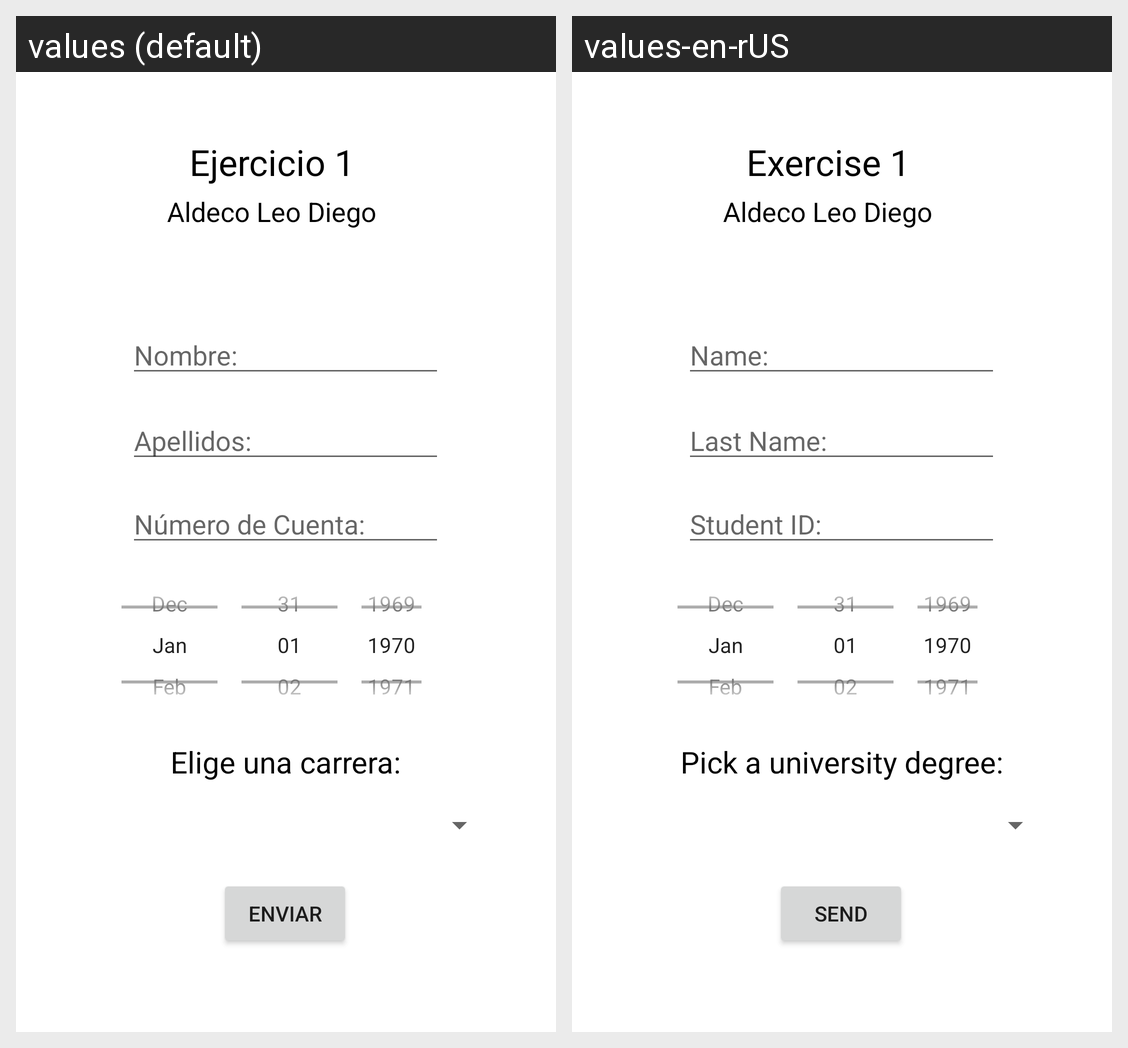

The Android screen above is rendered under two locales of the same app. Produce the string resources it draws, with the default and per-locale values.
Android screen res/layout/activity_main.xml rendered under 2 locales, left to right: values (default), values-en-rUS. Device: Nexus 5 (rendered at 1080×1920; each locale shown at half size, 540×960, under a caption strip naming it); theme Theme.Formulario_Ej1.
Strings drawn on this screen, with the default value and each locale's value (text and hints the layout hard-codes, and strings that could not be matched under every locale, appear in the picture but are not listed):

nombre_hint
  values: Nombre:
  values-en-rUS: Name:

boton_guardar
  values: Enviar
  values-en-rUS: Send

apellidos_hint
  values: Apellidos:
  values-en-rUS: Last Name:

numerocuenta_hint
  values: Número de Cuenta:
  values-en-rUS: Student ID:

elige
  values: Elige una carrera:
  values-en-rUS: Pick a university degree:

minombre
  values: Aldeco Leo Diego
  values-en-rUS: Aldeco Leo Diego  [not translated; the default value is used]

ej1
  values: Ejercicio 1
  values-en-rUS: Exercise 1
